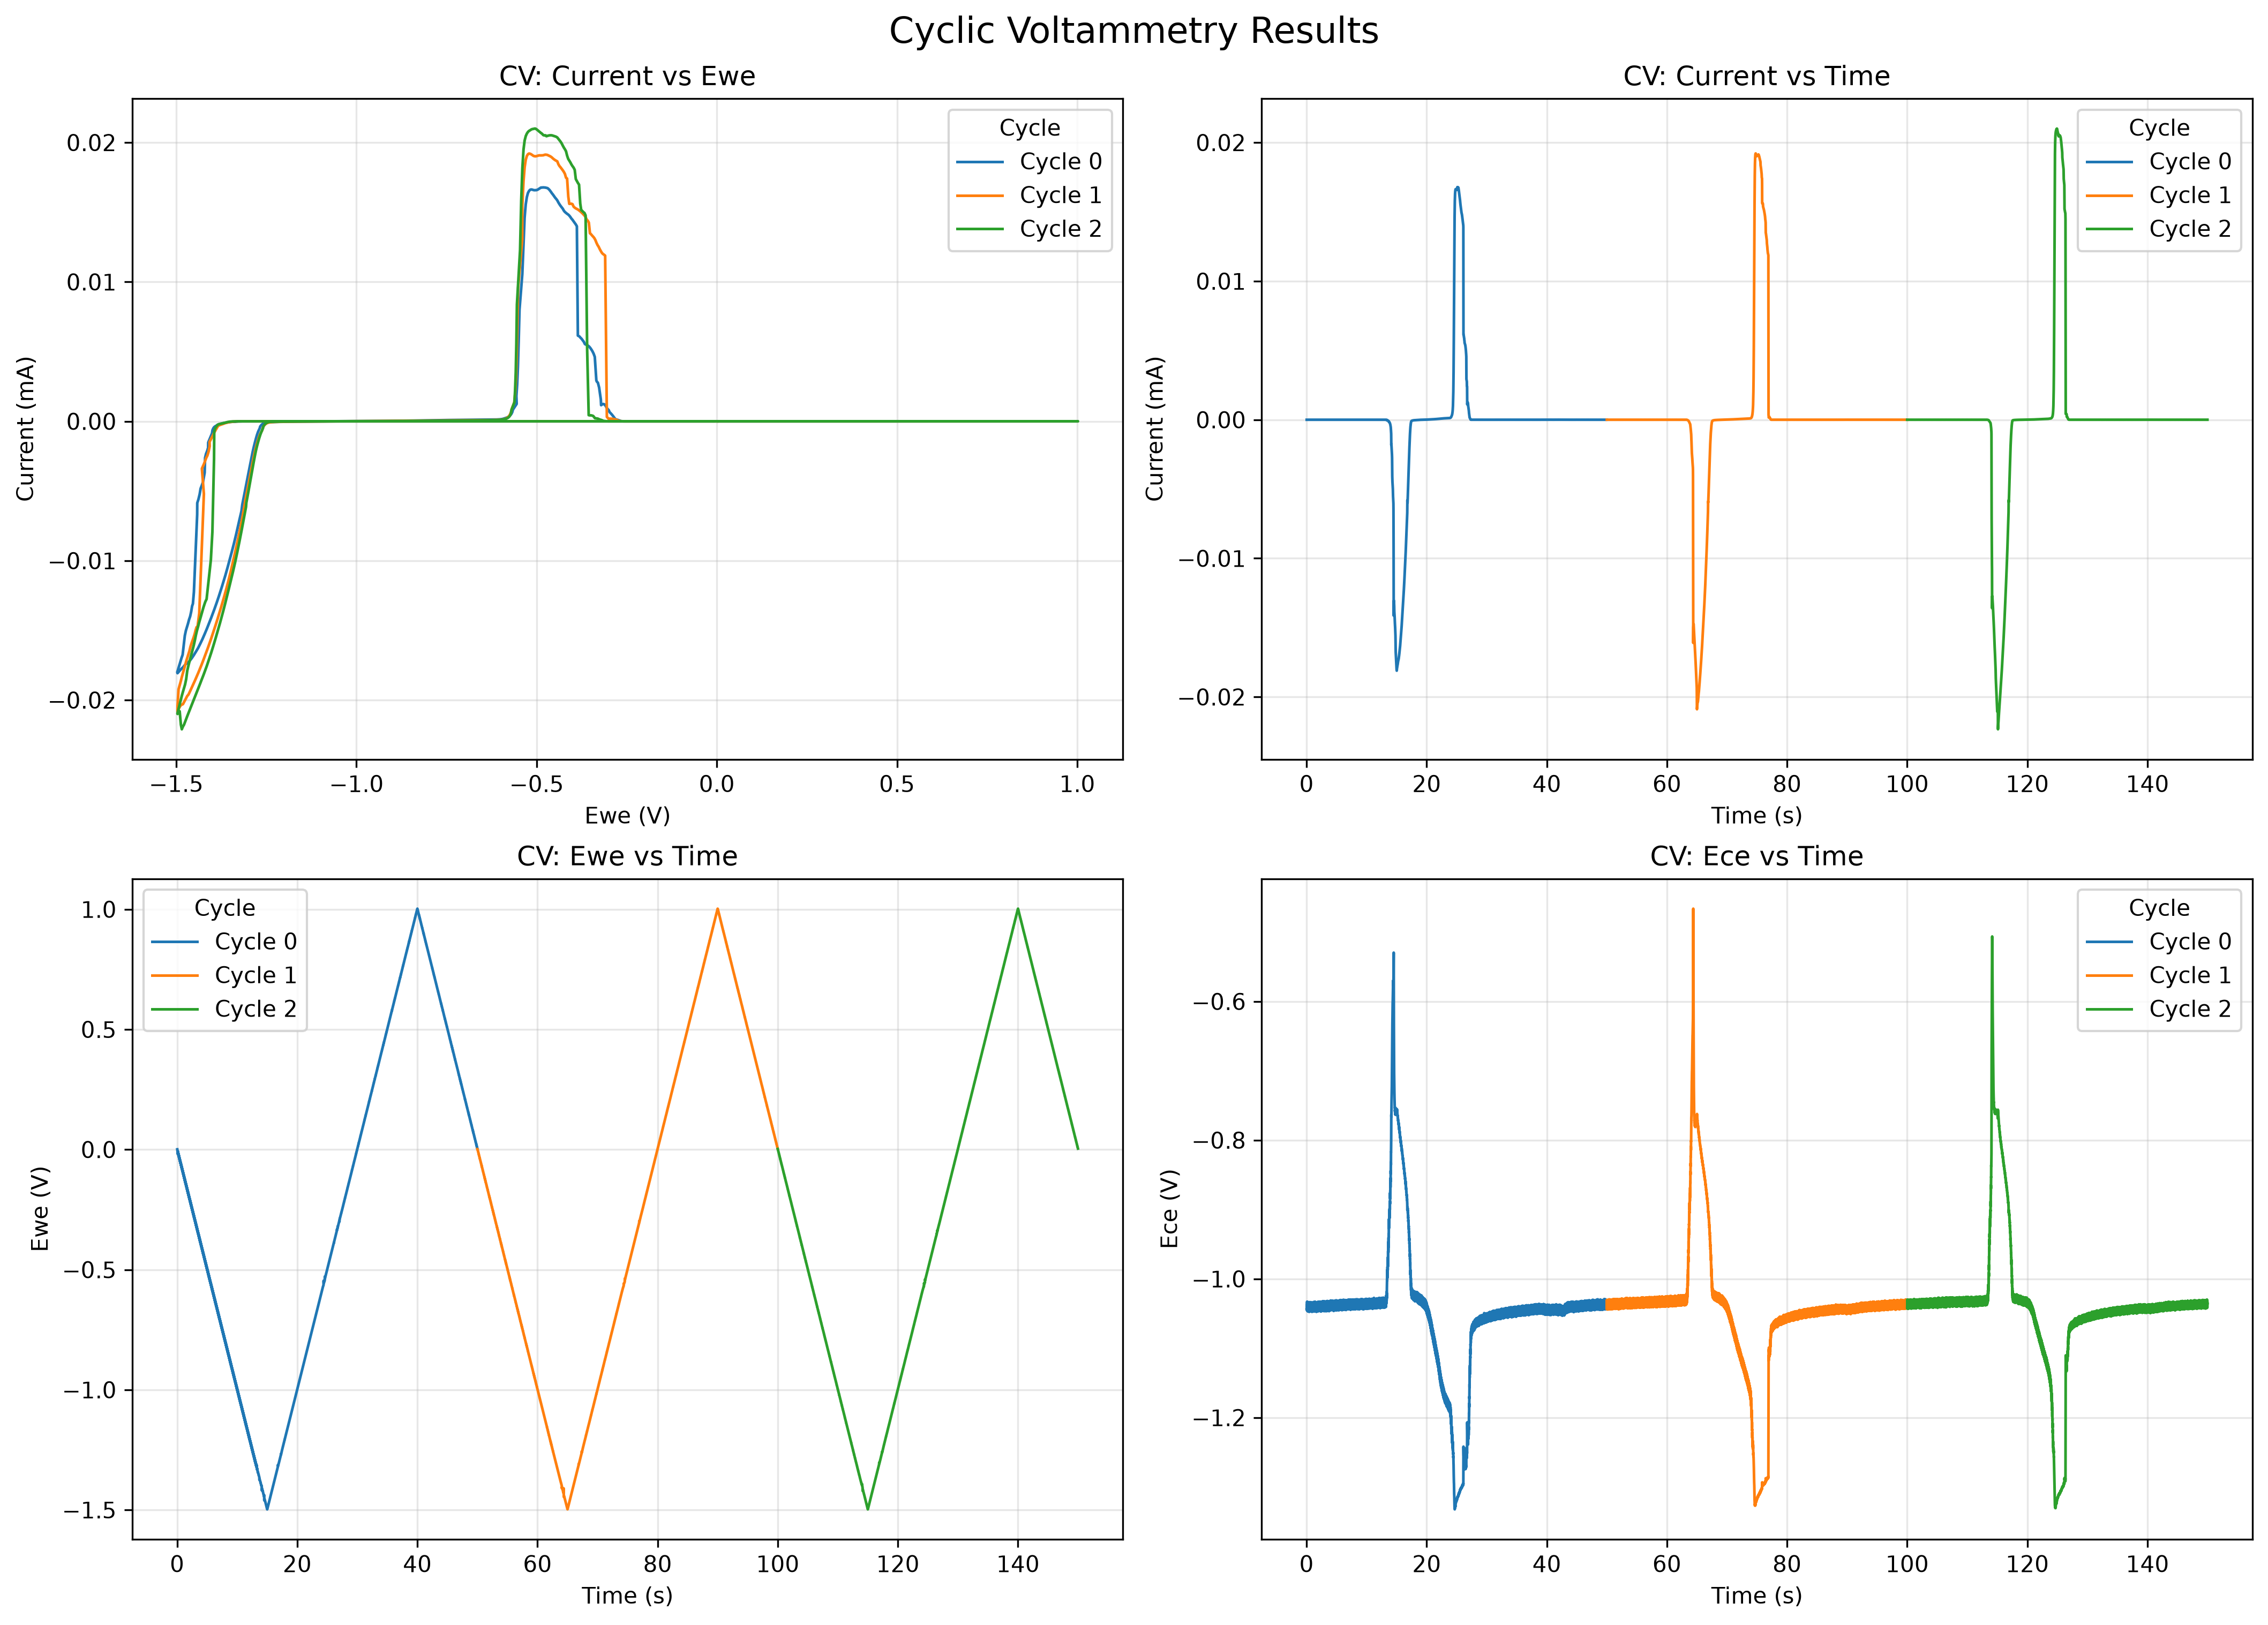

The table this chart was drawn from, first rows:
time(sec), Ewe(V), I(mA), cycle #, Ece(V)
0.000102, 0.6451, 4.330229064208879e-06, 0, -1.048
0.03024, 0.000673, -1.2974643581742384e-06, 0, -1.044
0.08048, -0.008838, -5.880960163295867e-07, 0, -1.046
0.09058, -0.01804, -3.318896824033857e-07, 0, -1.033
0.1006, -0.009832, -3.2518593373609406e-07, 0, -1.045
0.1107, -0.01136, -1.9496311509659137e-07, 0, -1.04
0.1207, -0.009408, -2.586692249284539e-07, 0, -1.036
0.1308, -0.006352, -2.9645222388019477e-07, 0, -1.046
0.1408, -0.01498, -2.2181628756001714e-07, 0, -1.034
0.1509, -0.009699, -3.313331276011411e-07, 0, -1.044
0.1609, -0.01431, -2.3511453894897727e-07, 0, -1.041
0.171, -0.01582, -2.588331216024642e-07, 0, -1.036
0.181, -0.01302, -2.628898765344445e-07, 0, -1.047
0.191, -0.02108, -1.5887388626900645e-07, 0, -1.033
0.2011, -0.01494, -2.6847071787905463e-07, 0, -1.044
0.2112, -0.01839, -1.9168745757358607e-07, 0, -1.043
0.2212, -0.0207, -2.1659152249497993e-07, 0, -1.036
0.2313, -0.01765, -2.379175190192484e-07, 0, -1.047
0.2413, -0.02594, -1.3112230745626618e-07, 0, -1.035
0.2514, -0.02022, -2.3824026085250694e-07, 0, -1.043
0.2614, -0.02324, -1.6448103989930019e-07, 0, -1.041
0.2715, -0.02621, -1.7674929575495213e-07, 0, -1.035
0.2815, -0.02251, -2.0933962896485525e-07, 0, -1.047
0.2916, -0.0308, -1.0118565707539773e-07, 0, -1.036
0.3016, -0.02528, -2.1175061704070686e-07, 0, -1.043
0.3117, -0.02773, -1.4812821802490106e-07, 0, -1.043
0.3218, -0.03151, -1.516452935446111e-07, 0, -1.035
0.3318, -0.02736, -1.9751704438686346e-07, 0, -1.047
0.3419, -0.03562, -8.850586930009285e-08, 0, -1.035
0.3519, -0.03045, -1.9831498943023718e-07, 0, -1.043
0.3619, -0.03248, -1.3910431140295998e-07, 0, -1.044
0.372, -0.03704, -1.303014918185852e-07, 0, -1.035
0.382, -0.03242, -1.8391675682405406e-07, 0, -1.047
0.3921, -0.04056, -7.188424161475027e-08, 0, -1.035
0.4021, -0.03563, -1.812227451436499e-07, 0, -1.042
0.4122, -0.03709, -1.314450354117369e-07, 0, -1.044
0.4223, -0.04242, -1.1036553615451083e-07, 0, -1.034
0.4323, -0.03744, -1.7476285696371718e-07, 0, -1.047
0.4424, -0.04535, -6.274796654492931e-08, 0, -1.036
0.4524, -0.04078, -1.721860570791378e-07, 0, -1.041
0.4625, -0.04178, -1.3085801886525417e-07, 0, -1.045
0.4725, -0.04768, -1.0132130551232521e-07, 0, -1.034
0.4826, -0.04243, -1.738901800329984e-07, 0, -1.047
0.4926, -0.05027, -5.956721227384776e-08, 0, -1.037
0.5027, -0.04607, -1.6358056575960234e-07, 0, -1.041
0.5127, -0.0467, -1.2655086700785745e-07, 0, -1.045
0.5228, -0.05319, -8.404347356938402e-08, 0, -1.035
0.5328, -0.04751, -1.6422438409158246e-07, 0, -1.047
0.5429, -0.05488, -5.261607816109404e-08, 0, -1.038
0.5529, -0.05121, -1.548828149067205e-07, 0, -1.04
0.563, -0.0514, -1.2643119884359066e-07, 0, -1.046
0.573, -0.05835, -7.586071354426238e-08, 0, -1.034
0.5831, -0.05253, -1.6209737718764217e-07, 0, -1.046
0.5931, -0.05958, -5.231589467191711e-08, 0, -1.038
0.6032, -0.05648, -1.477020866724743e-07, 0, -1.04
0.6132, -0.05623, -1.2547640704241303e-07, 0, -1.046
0.6233, -0.06364, -6.463864166139643e-08, 0, -1.034
0.6334, -0.05762, -1.572791896720105e-07, 0, -1.046
0.6434, -0.06416, -5.081942852647181e-08, 0, -1.038
0.6535, -0.06169, -1.4025294814423717e-07, 0, -1.04
... 14,829 more rows
